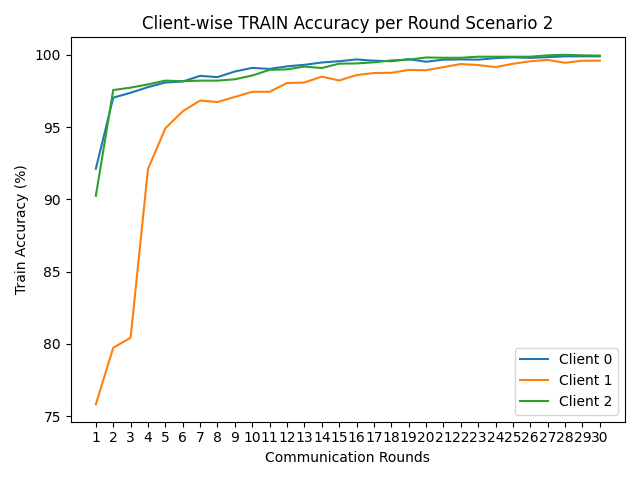

The data file committed next to this chart (first rows):
round, client_0, client_1, client_2
1, 92.12, 75.83, 90.25
2, 97.04, 79.74, 97.56
3, 97.37, 80.43, 97.73
4, 97.76, 92.1, 97.95
5, 98.08, 94.92, 98.21
6, 98.15, 96.09, 98.18
7, 98.54, 96.84, 98.21
8, 98.46, 96.73, 98.21
9, 98.85, 97.09, 98.31
10, 99.09, 97.44, 98.57
11, 99.02, 97.44, 98.96
12, 99.2, 98.05, 99
13, 99.31, 98.08, 99.18
14, 99.47, 98.49, 99.09
15, 99.56, 98.22, 99.39
16, 99.68, 98.6, 99.4
17, 99.59, 98.74, 99.48
18, 99.56, 98.76, 99.61
19, 99.7, 98.95, 99.67
20, 99.52, 98.93, 99.81
21, 99.66, 99.15, 99.8
22, 99.68, 99.36, 99.8
23, 99.66, 99.29, 99.87
24, 99.77, 99.15, 99.87
25, 99.82, 99.38, 99.87
26, 99.79, 99.56, 99.87
27, 99.84, 99.64, 99.96
28, 99.89, 99.45, 100.0
29, 99.89, 99.59, 99.96
30, 99.89, 99.59, 99.94
